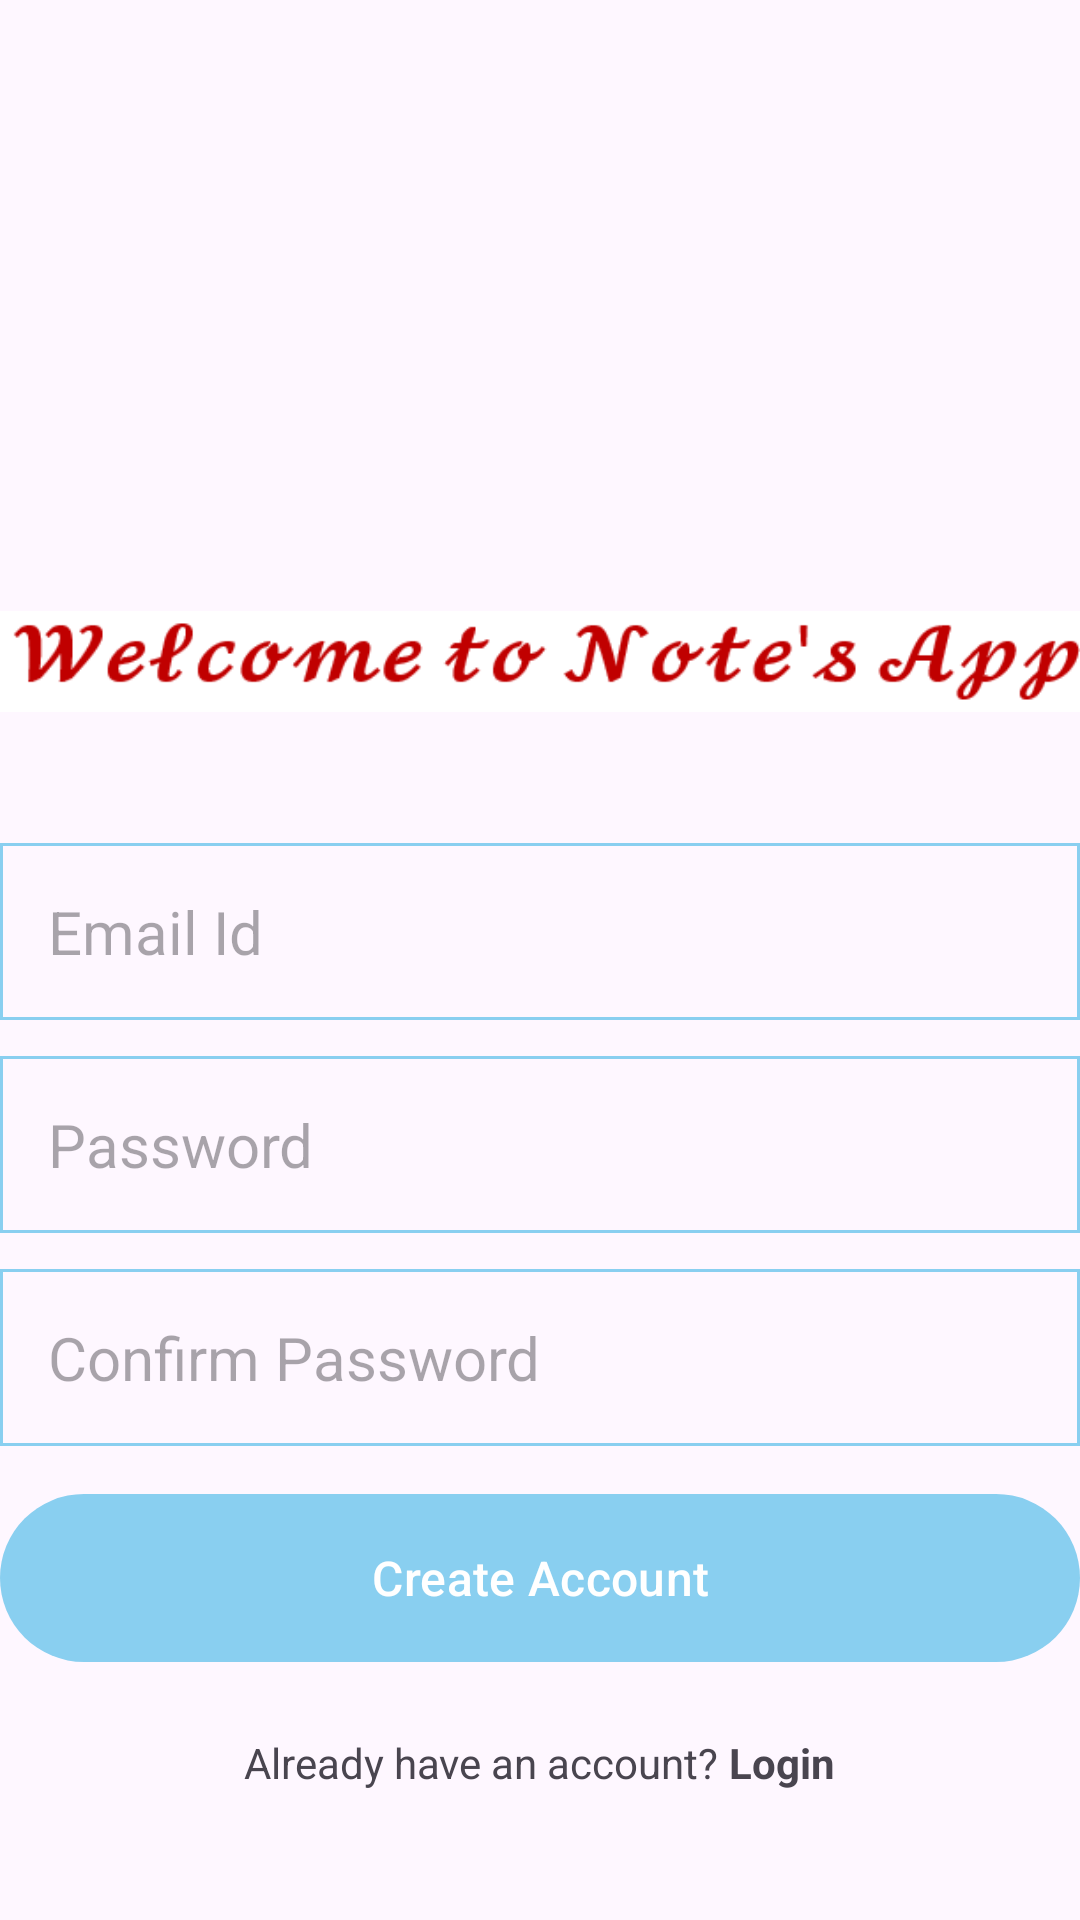

Reconstruct the res/layout file that produces this screen, plus the resources it refers to.
<!-- AndroidManifest.xml: application theme Theme.MyNotes -->
<!-- res/layout/activity_create_account.xml -->
<?xml version="1.0" encoding="utf-8"?>
<RelativeLayout xmlns:android="http://schemas.android.com/apk/res/android"
    xmlns:app="http://schemas.android.com/apk/res-auto"
    xmlns:tools="http://schemas.android.com/tools"
    android:layout_width="match_parent"
    android:layout_height="match_parent"
    android:layout_marginVertical="16dp"
    android:layout_marginHorizontal="32dp"
    tools:context=".CreateAccountActivity">
    <ImageView
        android:layout_width="128dp"
        android:layout_height="128dp"
        android:layout_centerHorizontal="true"
        android:layout_marginVertical="32dp"
        android:id="@+id/sign_up_icon"
        android:src="@drawable/sign_up"/>

    <LinearLayout
        android:layout_width="match_parent"
        android:layout_height="wrap_content"
        android:layout_below="@id/sign_up_icon"
        android:id="@+id/hello_text"
        android:orientation="vertical">

        <ImageView
            android:layout_width="wrap_content"
            android:layout_height="wrap_content"
            android:src="@drawable/oksigup"/>

    </LinearLayout>

    <LinearLayout
        android:layout_width="match_parent"
        android:layout_height="wrap_content"
        android:id="@+id/form_layout"
        android:layout_below="@id/hello_text"
        android:layout_marginVertical="20dp"
        android:orientation="vertical">

        <EditText
            android:layout_width="match_parent"
            android:layout_height="wrap_content"
            android:id="@+id/email_edit_text"
            android:inputType="textEmailAddress"
            android:hint="Email Id"
            android:textSize="20sp"
            android:background="@drawable/rounded_corner"
            android:padding="16dp"
            android:layout_marginTop="12dp"
            />
        <EditText
            android:layout_width="match_parent"
            android:layout_height="wrap_content"
            android:id="@+id/password_edit_text"
            android:inputType="textPassword"
            android:hint="Password"
            android:textSize="20sp"
            android:background="@drawable/rounded_corner"
            android:padding="16dp"
            android:layout_marginTop="12dp"
            />

        <EditText
            android:layout_width="match_parent"
            android:layout_height="wrap_content"
            android:id="@+id/confirm_password_edit_text"
            android:inputType="textPassword"
            android:hint="Confirm Password"
            android:textSize="20sp"
            android:background="@drawable/rounded_corner"
            android:padding="16dp"
            android:layout_marginTop="12dp"
            />

        <com.google.android.material.button.MaterialButton
            android:layout_width="match_parent"
            android:id="@+id/create_account_btn"
            android:layout_height="64dp"
            android:text="Create Account"
            android:layout_marginTop="12dp"
            android:textSize="16sp"
            />

        <ProgressBar
            android:layout_width="24dp"
            android:layout_height="64dp"
            android:id="@+id/progress_bar"
            android:layout_gravity="center"
            android:visibility="gone"
            android:layout_marginTop="12dp"/>

    </LinearLayout>

    <LinearLayout
        android:layout_width="match_parent"
        android:layout_height="wrap_content"
        android:layout_below="@id/form_layout"
        android:orientation="horizontal"
        android:gravity="center">

        <TextView
            android:layout_width="wrap_content"
            android:layout_height="wrap_content"
            android:text="Already have an account? "/>
        <TextView
            android:layout_width="wrap_content"
            android:layout_height="wrap_content"
            android:textStyle="bold"
            android:id="@+id/login_text_view_btn"
            android:text="Login"/>

    </LinearLayout>


</RelativeLayout>
<!-- resources referenced by this layout -->
<resources>
  <!-- drawable oksigup: png bitmap (drawable, 8600 bytes) -->
  <!-- drawable rounded_corner (drawable) -->
  <?xml version="1.0" encoding="utf-8"?>
  <shape xmlns:android="http://schemas.android.com/apk/res/android" android:shape="rectangle">
  
      <stroke android:width="1dp" android:color="@color/my_primary"/>
  
  </shape>
  <style name="Theme.MyNotes" parent="Base.Theme.MyNotes" />
  <color name="my_primary">#89cff0</color>
  <style name="Base.Theme.MyNotes" parent="Theme.Material3.DayNight.NoActionBar">
          
          <item name="colorPrimary">@color/my_primary</item>
          <item name="colorPrimaryVariant">@color/my_primary</item>
          <item name="colorOnPrimary">@color/white</item>
  
          
      </style>
  <color name="white">#ffffff</color>
</resources>
